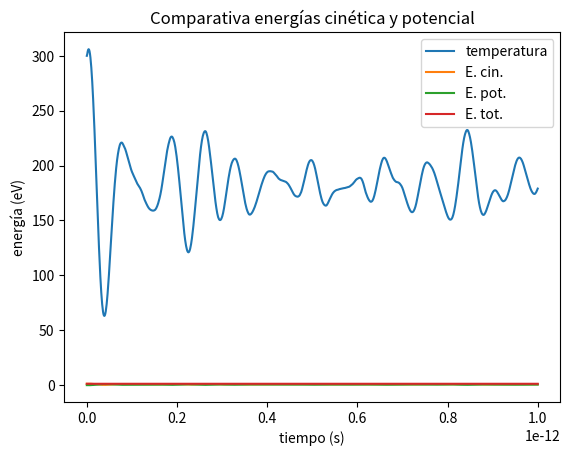
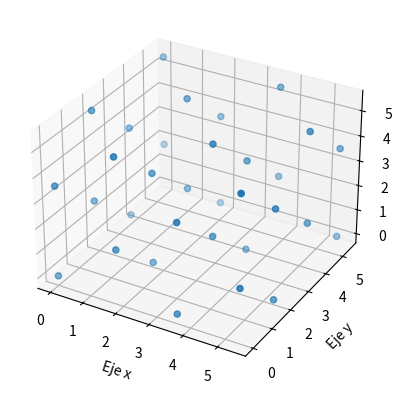
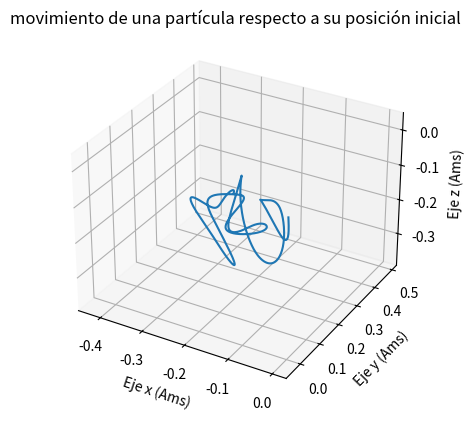
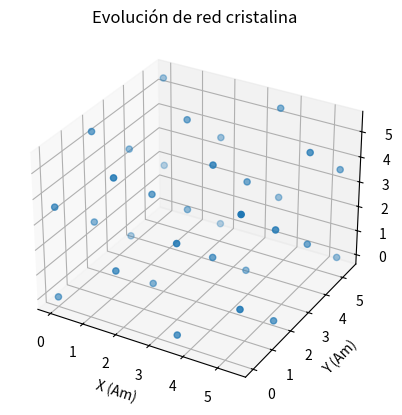

Write Python code to recreate these figures, in order.
# -*- coding: utf-8 -*-
'''
[redacted]

simulated crystal lattice
'''
import numpy as np
import matplotlib.pyplot as plt
import numpy.random as npran
from mpl_toolkits.mplot3d import Axes3D
import matplotlib.animation as animation

#Vamos con la red, de tamaño X, Y, Z, pudiendo definir los parámetros y la distribución.
def RedCristalina(X,Y,Z,T,par,pred = 3.603 , tred = "cubico", dist = 'primitiva'):
  
    m,K = par
    
    if tred == 'cubico':
        Coordx = [] #Separamos las coordenadas
        Coordy = []
        Coordz = []
        
        velocidades = []

        if dist == 'primitiva':
          for i in range(X):
            for j in range(Y):
              for k in range(Z):
                Coordx.append(i)
                Coordy.append(j)
                Coordz.append(k)
                
                vel = npran.random_sample((3,))-0.5
                velocidades.append(vel)
    
        elif dist == 'BCC': #Añadimos un átomo central
          for i in range(X):
            for j in range(Y):
              for k in range(Z):
                Coordx.append(i)
                Coordy.append(j)
                Coordz.append(k)

                vel = npran.random_sample((3,))-0.5
                velocidades.append(vel)
    
                Coordx.append(i+0.5)
                Coordy.append(j+0.5)
                Coordz.append(k+0.5) 
    
                vel = npran.random_sample((3,))-0.5
                velocidades.append(vel)
                
        elif dist == 'FCC': #Ahora cada cara tiene que tener un átomo en el centro
          for i in range(X):
            for j in range(Y):
              for k in range(Z):
                Coordx.append(i)
                Coordy.append(j)
                Coordz.append(k)
    
                vel = npran.random_sample((3,))-0.5
                velocidades.append(vel)
                
                Coordx.append(i+0.5)
                Coordy.append(j+0.5)
                Coordz.append(k)
                
                vel = npran.random_sample((3,))-0.5
                velocidades.append(vel)
                
                Coordx.append(i+0.5)
                Coordy.append(j)
                Coordz.append(k+0.5)
    
                vel = npran.random_sample((3,))-0.5
                velocidades.append(vel)
                
                Coordx.append(i)
                Coordy.append(j+0.5)
                Coordz.append(k+0.5)
                
                vel = npran.random_sample((3,))-0.5
                velocidades.append(vel)
    
        elif dist == 'diamond': #Este es como el anterior, pero con pares de átomos
          Coordx1 = []
          Coordy1 = []
          Coordz1 = []
        
          Coordx2 = []
          Coordy2 = []
          Coordz2 = []
          
          for i in range(X):
            for j in range(Y):
              for k in range(Z):
                Coordx1.append(i)
                Coordy1.append(j)
                Coordz1.append(k)
                
                vel = npran.random_sample((3,))-0.5
                velocidades.append(vel)
    
                Coordx1.append(i+0.5)
                Coordy1.append(j+0.5)
                Coordz1.append(k)
    
                vel = npran.random_sample((3,))-0.5
                velocidades.append(vel)
                
                Coordx1.append(i+0.5)
                Coordy1.append(j)
                Coordz1.append(k+0.5)
    
                vel = npran.random_sample((3,))-0.5
                velocidades.append(vel)
                
                Coordx1.append(i)
                Coordy1.append(j+0.5)
                Coordz1.append(k+0.5)
    
                vel = npran.random_sample((3,))-0.5
                velocidades.append(vel)
                
                Coordx2.append(i+0.25)
                Coordy2.append(j+0.25)
                Coordz2.append(k+0.25)
    
                vel = npran.random_sample((3,))-0.5
                velocidades.append(vel)
                
                Coordx2.append(i+0.75)
                Coordy2.append(j+0.75)
                Coordz2.append(k+0.25)
    
                vel = npran.random_sample((3,))-0.5
                velocidades.append(vel)
                
                Coordx2.append(i+0.75)
                Coordy2.append(j+0.25)
                Coordz2.append(k+0.75)
    
                vel = npran.random_sample((3,))-0.5
                velocidades.append(vel)
                
                Coordx2.append(i+0.25)
                Coordy2.append(j+0.75)
                Coordz2.append(k+0.75)
    
                vel = npran.random_sample((3,))-0.5
                velocidades.append(vel)
                
            Coordx = [Coordx1,Coordx2]
            Coordy = [Coordy1,Coordy2]
            Coordz = [Coordz1,Coordz2]
        
    ECINrand = 0
    N = len(velocidades)
    for i in velocidades:
        ECINrand += m/2 * (i[0]**2+i[1]**2+i[2]**2)
        
    Trand = 2/(3*K*N) * ECINrand
    facescala = np.sqrt(T/Trand)
    
    for i in range(N):
        velocidades[i] = facescala*velocidades[i]    
    
    return pred*np.array(Coordx), pred*np.array(Coordy), pred*np.array(Coordz), velocidades

#------------------------------------------------------------------------------
def Calcpot(Coord, tamaño, irc=1, sigma = 2.3151, epsilon = 0.167, pred = 3.603, mode = 'finito'): #Función para calcular el potencial
    N = len(Coord[0])
    X, Y, Z = Coord
    LX, LY, LZ = pred*np.array(tamaño)
    rc = irc*sigma

    enerind = [] #Energía individual de cada partícula
    Find = [] #Módulo de la fuerza por cada partícula
    FX, FY, FZ = ([],[],[]) #Fuerza como vector
    
    total = 0

    if mode == 'infinito':
      for i in range(N):
        e = 0
        Fx, Fy, Fz = (0,0,0)
        for j in range(N):
            if i != j: #Aplicamos las condiciones para evitar errores y las con. de contorno
              dx = X[i] - X[j]
              if dx > LX/2:
                  dx -= LX
              elif dx < - LX/2:
                  dx += LX
              dy = Y[i] - Y[j]
              if dy > LY/2:
                  dy -= LY
              elif dy < - LY/2:
                  dy += LY
              dz = Z[i] - Z[j]
              if dz > LZ/2:
                  dz -= LZ
              elif dz < - LZ/2:
                  dz += LZ
        
              dist = np.sqrt(dx**2 + dy**2 + dz**2)
        
              if dist < rc:

                V = 4*epsilon*((sigma/dist)**12-(sigma/dist)**6)
                total += V/2
                e += V
                
                dVdr = 4*epsilon*(-12*(sigma**12/dist**13) + 6*(sigma**6/dist**7)) #Derivada 
                Fx -= dVdr * (dx/dist) #Calculamos las componentes de la fuerza
                Fy -= dVdr * (dy/dist)
                Fz -= dVdr * (dz/dist)
                
        enerind.append(e/2)
        Find.append(0.5*np.sqrt((Fx**2+Fy**2+Fz**2)))
        FX.append(Fx)
        FY.append(Fy)
        FZ.append(Fz)
        
    elif mode == 'finito':
      for i in range(N-1):
        e = 0
        Fx, Fy, Fz = (0,0,0)
        for j in range(i+1,N):
          dx = X[i] - X[j]
          dy = Y[i] - Y[j]
          dz = Z[i] - Z[j]
    
          dist = np.sqrt(dx**2 + dy**2 + dz**2)
    
          if dist < rc:
            V = 4*epsilon*((sigma/dist)**12-(sigma/dist)**6) #Calculamos el potencial
            total += V
            e += V
            dVdr = 4*epsilon*(-12*(sigma**12*dist**-13) + 6*(sigma**6*dist**-7)) #Derivada 
            Fx -= dVdr * (dx/dist) #Calculamos las componentes de la fuerza
            Fy -= dVdr * (dy/dist)
            Fz -= dVdr * (dz/dist)
            
        enerind.append(e)
        Find.append((Fx**2+Fy**2+Fz**2)**0.5)
        FX.append(Fx)
        FY.append(Fy)
        FZ.append(Fz)
        
    return enerind, total, np.array([FX,FY,FZ])
#------------------------------------------------------------------------------
def Mov3D(Coord, Vel, Fvec, ini, time, h, pred = 3.603, modo = 'infinito'):
    t0,tf = time
    x, y, z = Coord
    vx, vy, vz = Vel
    m, irc,tamaño = ini
    N = int((tf-t0)/h)
    T = np.linspace(t0,tf,N+1)
    vectorx, vectory, vectorz, vectorvx, vectorvy, vectorvz = ([x],[y],[z],[vx],[vy],[vz])
    
    Fx,Fy,Fz = Fvec
    Ax,Ay,Az = (np.array(Fx)/m,np.array(Fy)/m,np.array(Fz)/m)
    Epot = [Calcpot([x,y,z],tamaño,irc,mode = modo)[1]]
    FUE = [Fvec]
    for i in range(N):
        xt1 = x + vx * h + Ax* h**2 /2
        yt1 = y + vy * h + Ay* h**2 /2
        zt1 = z + vz * h + Az* h**2 /2
        
        Coord = [xt1,yt1,zt1]
        potF = Calcpot(Coord,tamaño,irc,mode = modo)
        potenciales = potF[1]
        fuerzast1 = potF[2]
        Fxt1,Fyt1,Fzt1 = fuerzast1
        Axt1, Ayt1, Azt1 = np.array(Fxt1)/m , np.array(Fyt1)/m, np.array(Fzt1)/m
        vxt1 = vx + (Axt1 + Ax) *h/2
        vyt1 = vy + (Ayt1 + Ay) *h/2
        vzt1 = vz + (Azt1 + Az) *h/2
    
        vectorx.append(xt1)
        vectory.append(yt1)
        vectorz.append(zt1)
        vectorvx.append(vxt1)
        vectorvy.append(vyt1)
        vectorvz.append(vzt1)
        Epot.append(potenciales)
        FUE.append(fuerzast1)
        
        x,y,z,vx,vy,vz = (xt1,yt1,zt1,vxt1,vyt1,vzt1)
        Ax,Ay,Az = Axt1,Ayt1,Azt1
        
    return T, (vectorx,vectory,vectorz), (vectorvx,vectorvy,vectorvz), Epot, FUE

#------------------------------------------------------------------------------
def Temperatura(velocidades,K, mode = 'vector'):
    if mode == 'vector':
        N = len(velocidades)
        ECIN = 0
        for i in velocidades:
            ECIN += m/2 * (i[0]**2+i[1]**2+i[2]**2)
            
          
        T = 2/(3*K*N) * ECIN
    elif mode == 'listas':
        N = len(velocidades[0])
        ECIN = 0
        for i in range(N):
            ECIN += m/2 *(velocidades[0][i]**2 + velocidades[1][i]**2 + velocidades[2][i]**2)
            
        T = 2/(3*K*N) * ECIN
        
    return T, ECIN
#------------------------------------------------------------------------------
def ColisCob(Coord0,Vel0, Coord, Vel, Fvec, ini, time, h, pred = 3.603, modo = 'infinito'):
    coordnew = []
    velnew = []
    Fnew = []
    for i in range(len(Coord)):
        coordnew.append(np.append(Coord[i],Coord0[i]))
        velnew.append(np.append(Vel[i],Vel0[i]))
        Fnew.append(np.append(Fvec[i],0))
        
    return Mov3D(np.array(coordnew), np.array(velnew), np.array(Fnew), ini, time, h, pred, modo)
    
    
def AnimarRed(frame,X,Y,Z): #Esta función sirve para actualizar valores en cada frame
    Xrep,Yrep,Zrep = (X[frame],Y[frame],Z[frame])
    imagen._offsets3d = (Xrep,Yrep,Zrep)
    titulo.set_text('Evolución red cristalina, tiempo {0} s'.format(round(tiempos[frame],15)))
    
    return imagen, titulo

#------------------------------------------------------------------------------
m, K,sigma,epsilon,pred = (1.05e-25/16, 8.6e-5, 2.3151, 0.167, 3.603)

#Ahora vamos a ver si me hace el movimiento de las partículas
np.random.seed(1) #Vamos a fijar la semilla aleatoria
Prueba = RedCristalina(2,2,2,300,(m,K), dist='FCC') #Calculamos el estado inicial de la red
tamaño = (2,2,2)
temper = Temperatura(Prueba[3],K)
print(temper)
Potencial = Calcpot(Prueba[:3],tamaño,3, mode = 'infinito') #Calculamos la energía potencial inicial de la red
Fuerzas0 = Potencial[2] #Fuerzas iniciales de la red
irc = 3 #Aproximación a radio 3, terceros venicos
velocidades = Prueba[3] #Velocidades iniciales (aleatorias)
vx,vy,vz = ([],[],[])
for i in Prueba[3]: #Separamos los componentes de las velocidades
    vx.append(i[0])
    vy.append(i[1])
    vz.append(i[2])

#Definimos parámetros iniciales para Mov3D y los tiempos a usar  
parametros = (m , irc, tamaño )
tiempo=(0,1e-12)
Coord = (Prueba[0],Prueba[1],Prueba[2])
Vel = (np.array(vx),np.array(vy),np.array(vz))
h = 1e-15

#Evaluamos la función
TEST = Mov3D(Coord, Vel, Fuerzas0, parametros,tiempo,h)

#Desempaquetamos los datos
tiempos = TEST[0]
XT = TEST[1][0]
YT = TEST[1][1]
ZT = TEST[1][2]
VXT = TEST[2][0]
VYT = TEST[2][1]
VZT = TEST[2][2]

#Calculamos temperatura, energía cinética y potencial para las diferentes posiciones.
Temperaturas = []
Ecin = []
Epot = TEST[3]
for i in range(len(tiempos)):
    TeCIN = Temperatura([VXT[i],VYT[i],VZT[i]],K, mode = 'listas')
    Ecin.append(TeCIN[1])
    Temperaturas.append(TeCIN[0])
    
Fuerzas = TEST[4]   
    
plt.plot(tiempos,Temperaturas,label = 'temperatura')
plt.xlabel('tiempo (s)')
plt.ylabel('Temperatura (K)')
plt.title('Temperatura de la red')
plt.show()

EpotC = (Epot-Epot[0])
plt.plot(tiempos,Ecin,label = 'E. cin.')
plt.plot(tiempos,EpotC,label = 'E. pot.')
plt.plot(tiempos,np.array(Ecin)+EpotC, label = 'E. tot.')
plt.legend(loc='best')
plt.xlabel('tiempo (s)')
plt.ylabel('energía (eV)')
plt.title('Comparativa energías cinética y potencial')
plt.show()

fig = plt.figure()
ax = fig.add_subplot(111, projection = '3d')
ax.scatter(XT[0],YT[0],ZT[0])
ax.set_xlabel('Eje x')
ax.set_ylabel('Eje y')
ax.set_zlabel('Eje z')
plt.show()

#Vamos a representar el movimiento de una partícula
pasos = len(XT)
Xp1 = [XT[i][0] for i in range(pasos)]
Yp1 = [YT[i][0] for i in range(pasos)]
Zp1 = [ZT[i][0] for i in range(pasos)]

fig = plt.figure()
ax = fig.add_subplot(111, projection = '3d')
ax.plot(Xp1,Yp1,Zp1)
ax.set_xlabel('Eje x (Ams)')
ax.set_ylabel('Eje y (Ams)')
ax.set_zlabel('Eje z (Ams)')
ax.set_title('movimiento de una partícula respecto a su posición inicial')
plt.show()

#¿Qué frames debemos coger?
#Lo definimos nosotros, cada cuantos frames calculados vamos a animar
fac = int(3)
index = []
#Cogemos los tiempos a representar y los índices de los mismos
for i in range(1,int(len(tiempos)/fac+1)):
    index.append(fac*i-fac)

#Vamos a probar a actualizar valores así:
Xrep, Yrep, Zrep = (XT[0],YT[0],ZT[0])
#Vamos a mostrar el cambio de posiciones en el tiempo
#Aquí tenemos que animar
fig = plt.figure()
ax = fig.add_subplot(111, projection = '3d')

#Introducimos los datos iniciales
imagen = ax.scatter(Xrep,Yrep,Zrep)

# Propiedades de la figura
titulo = ax.set_title('Evolución de red cristalina')
ax.set_xlabel('X (Am)')
ax.set_ylabel('Y (Am)')
ax.set_zlabel('Z (Am)')

#Llamamos a la función animación, la función de actualización
#Pasamos nuestra lista de índices para los frames de tiempo que queremos
#Las coordenadas son argumentos para actualizar valores
#Cambiamos el intervalo entre imágenes a 50 ms para que se vea bien que se mueve
animacion = animation.FuncAnimation(fig,AnimarRed,fargs = (XT,YT,ZT),frames = index
                                    ,repeat = True, interval = 50)

plt.show()